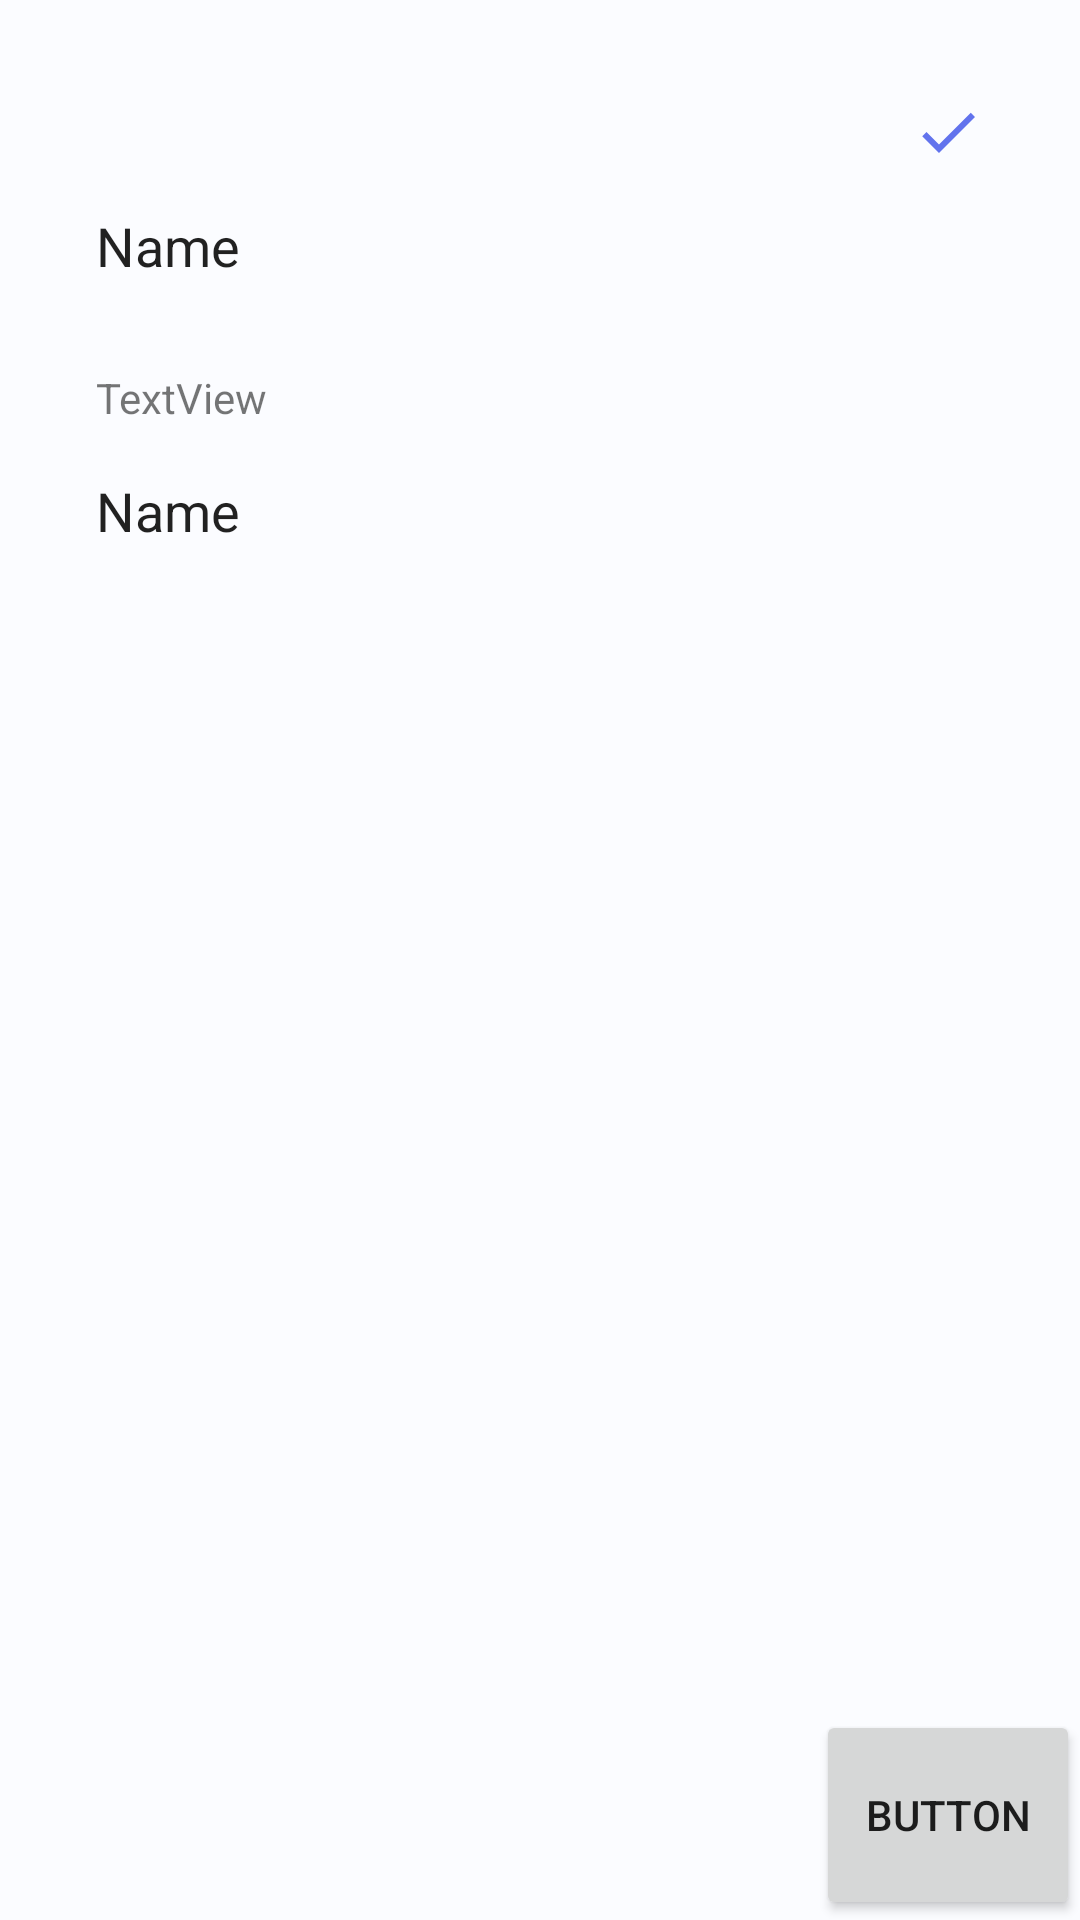

Produce the Android XML layout that renders to this screen, including the resource entries it uses.
<!-- AndroidManifest.xml: application theme AppTheme -->
<!-- res/layout/fragment_new_note.xml -->
<?xml version="1.0" encoding="utf-8"?>
<androidx.constraintlayout.widget.ConstraintLayout xmlns:android="http://schemas.android.com/apk/res/android"
    xmlns:app="http://schemas.android.com/apk/res-auto"
    xmlns:tools="http://schemas.android.com/tools"
    android:layout_width="match_parent"
    android:layout_height="match_parent"
    android:background="@color/fragmentBackgrounds"
    tools:context=".ui.fragments.NewNoteFragment">

    <ImageView
        android:id="@+id/new_note_fragment_back_iv"
        android:layout_width="wrap_content"
        android:layout_height="wrap_content"
        android:layout_marginStart="32dp"
        android:layout_marginTop="32dp"
        android:src="@drawable/ic_baseline_arrow_back_24"
        app:layout_constraintStart_toStartOf="parent"
        app:layout_constraintTop_toTopOf="parent" />

    <ImageView
        android:id="@+id/new_notes_fragment_save_iv"
        android:layout_width="wrap_content"
        android:layout_height="wrap_content"
        android:layout_marginTop="32dp"
        android:layout_marginEnd="32dp"
        android:src="@drawable/ic_baseline_check_24"
        app:layout_constraintEnd_toEndOf="parent"
        app:layout_constraintTop_toTopOf="parent" />

    <EditText
        android:id="@+id/new_note_fragment_title_et"
        android:layout_width="0dp"
        android:layout_height="50dp"
        android:layout_marginStart="32dp"
        android:layout_marginTop="25dp"
        android:layout_marginEnd="16dp"
        android:background="@color/fragmentBackgrounds"
        android:ems="10"
        android:inputType="textPersonName"
        android:text="Name"
        app:layout_constraintEnd_toEndOf="parent"
        app:layout_constraintStart_toStartOf="parent"
        app:layout_constraintTop_toBottomOf="@+id/new_note_fragment_back_iv" />

    <TextView
        android:id="@+id/new_notes_fragment_time_tv"
        android:layout_width="wrap_content"
        android:layout_height="wrap_content"
        android:layout_marginTop="16dp"
        android:text="TextView"
        app:layout_constraintStart_toStartOf="@+id/new_note_fragment_title_et"
        app:layout_constraintTop_toBottomOf="@+id/new_note_fragment_title_et" />

    <EditText
        android:id="@+id/new_note_fragment_content_et"
        android:layout_width="0dp"
        android:layout_height="0dp"
        android:layout_marginStart="32dp"
        android:layout_marginTop="16dp"
        android:layout_marginEnd="32dp"
        android:layout_marginBottom="8dp"
        android:background="@color/fragmentBackgrounds"
        android:ems="10"
        android:gravity="start"
        android:inputType="textMultiLine"
        android:text="Name"
        app:layout_constraintBottom_toTopOf="@+id/new_note_fragment_recycler_tags_rv"
        app:layout_constraintEnd_toEndOf="parent"
        app:layout_constraintStart_toStartOf="parent"
        app:layout_constraintTop_toBottomOf="@+id/new_notes_fragment_time_tv" />

    <Button
        android:id="@+id/new_note_fragment_new_tag_btn"
        android:layout_width="0dp"
        android:layout_height="70dp"
        android:text="Button"
        app:layout_constraintBottom_toBottomOf="parent"
        app:layout_constraintEnd_toEndOf="parent" />

    <androidx.recyclerview.widget.RecyclerView
        android:id="@+id/new_note_fragment_recycler_tags_rv"
        android:layout_width="0dp"
        android:layout_height="70dp"
        app:layout_constraintBottom_toBottomOf="parent"
        app:layout_constraintEnd_toStartOf="@+id/new_note_fragment_new_tag_btn"
        app:layout_constraintStart_toStartOf="parent" />
</androidx.constraintlayout.widget.ConstraintLayout>
<!-- resources referenced by this layout -->
<resources>
  <color name="fragmentBackgrounds">#FBFCFF</color>
  <!-- drawable ic_baseline_check_24 (drawable) -->
  <vector android:height="24dp" android:tint="#6273ED"
      android:viewportHeight="24" android:viewportWidth="24"
      android:width="24dp" xmlns:android="http://schemas.android.com/apk/res/android">
      <path android:fillColor="@android:color/white" android:pathData="M9,16.17L4.83,12l-1.42,1.41L9,19 21,7l-1.41,-1.41z"/>
  </vector>
  <style name="AppTheme" parent="Theme.AppCompat.Light.NoActionBar">
          
          <item name="colorPrimary">@color/colorPrimary</item>
          <item name="colorPrimaryDark">@color/colorPrimaryDark</item>
          <item name="colorAccent">@color/colorAccent</item>
      </style>
  <color name="colorPrimary">#6200EE</color>
  <color name="colorPrimaryDark">#3700B3</color>
  <color name="colorAccent">#03DAC5</color>
</resources>
